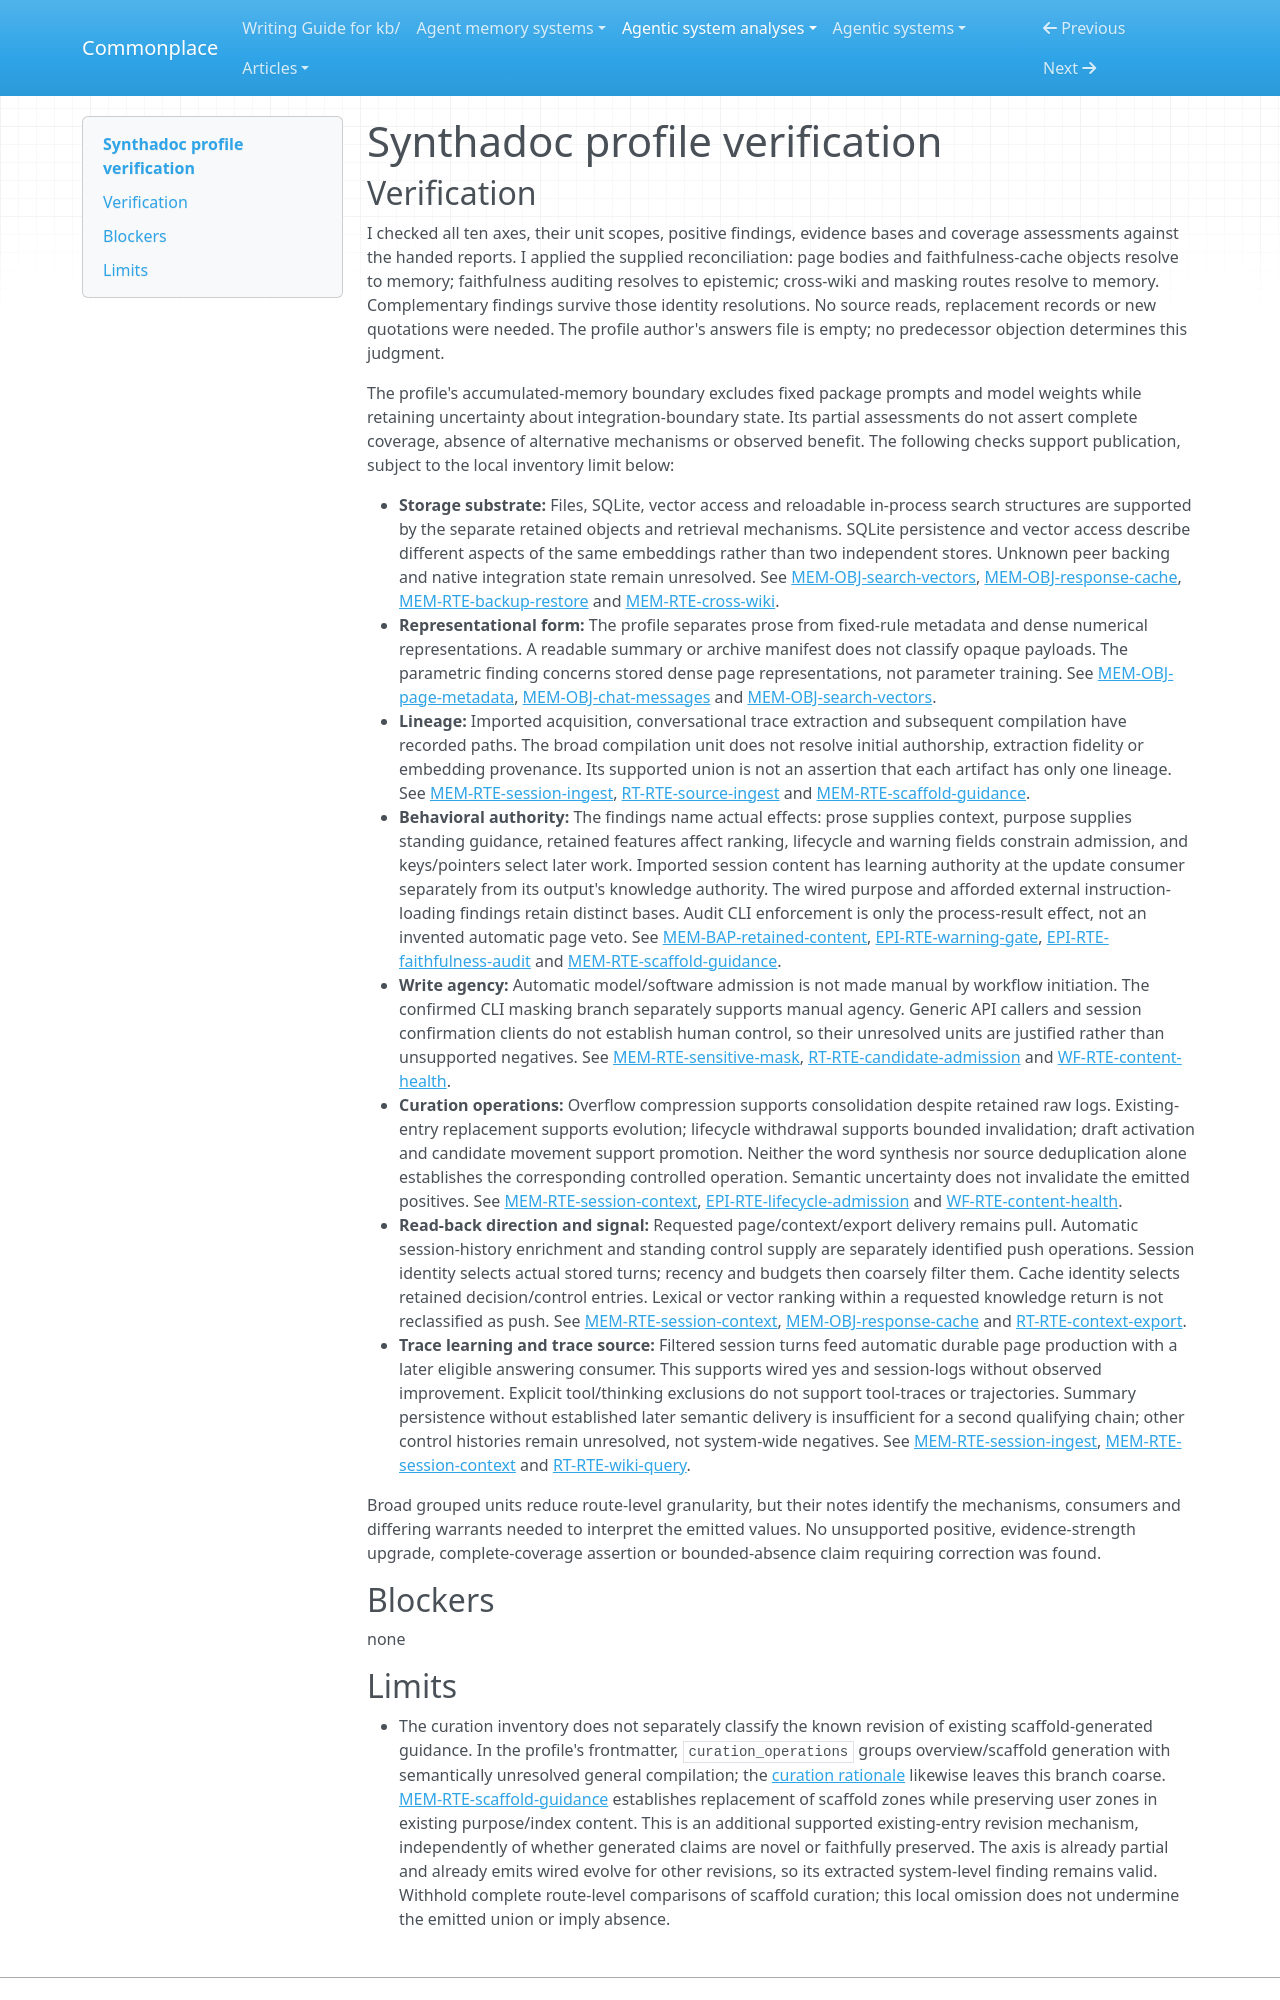

repository: zby/commonplace · page: agentic-system-analyses/retained/axoviq-ai--synthadoc/profile-verification/index.html · generator: mkdocs

---
type: agentic-system-analyses/types/agentic-system-verification.md
description: "Independent verification of Synthadoc's memory comparison classifications at the frozen Git boundary."
run-id: AAS-2026-10-15-synthadoc-a3cae9152fff-01
reviewed-boundary: b80d9388a3013e8051baf2854c7250942c46e91a
---

# Synthadoc profile verification

## Verification

I checked all ten axes, their unit scopes, positive findings, evidence bases and coverage assessments against the handed reports. I applied the supplied reconciliation: page bodies and faithfulness-cache objects resolve to memory; faithfulness auditing resolves to epistemic; cross-wiki and masking routes resolve to memory. Complementary findings survive those identity resolutions. No source reads, replacement records or new quotations were needed. The profile author's answers file is empty; no predecessor objection determines this judgment.

The profile's accumulated-memory boundary excludes fixed package prompts and model weights while retaining uncertainty about integration-boundary state. Its partial assessments do not assert complete coverage, absence of alternative mechanisms or observed benefit. The following checks support publication, subject to the local inventory limit below:

- **Storage substrate:** Files, SQLite, vector access and reloadable in-process search structures are supported by the separate retained objects and retrieval mechanisms. SQLite persistence and vector access describe different aspects of the same embeddings rather than two independent stores. Unknown peer backing and native integration state remain unresolved. See [MEM-OBJ-search-vectors](memory.md#mem-obj-search-vectors), [MEM-OBJ-response-cache](memory.md#mem-obj-response-cache), [MEM-RTE-backup-restore](memory.md#mem-rte-backup-restore) and [MEM-RTE-cross-wiki](memory.md#mem-rte-cross-wiki).
- **Representational form:** The profile separates prose from fixed-rule metadata and dense numerical representations. A readable summary or archive manifest does not classify opaque payloads. The parametric finding concerns stored dense page representations, not parameter training. See [MEM-OBJ-page-metadata](memory.md#mem-obj-page-metadata), [MEM-OBJ-chat-messages](memory.md#mem-obj-chat-messages) and [MEM-OBJ-search-vectors](memory.md#mem-obj-search-vectors).
- **Lineage:** Imported acquisition, conversational trace extraction and subsequent compilation have recorded paths. The broad compilation unit does not resolve initial authorship, extraction fidelity or embedding provenance. Its supported union is not an assertion that each artifact has only one lineage. See [MEM-RTE-session-ingest](memory.md#mem-rte-session-ingest), [RT-RTE-source-ingest](runtime.md#rt-rte-source-ingest) and [MEM-RTE-scaffold-guidance](memory.md#mem-rte-scaffold-guidance).
- **Behavioral authority:** The findings name actual effects: prose supplies context, purpose supplies standing guidance, retained features affect ranking, lifecycle and warning fields constrain admission, and keys/pointers select later work. Imported session content has learning authority at the update consumer separately from its output's knowledge authority. The wired purpose and afforded external instruction-loading findings retain distinct bases. Audit CLI enforcement is only the process-result effect, not an invented automatic page veto. See [MEM-BAP-retained-content](memory.md#mem-bap-retained-content), [EPI-RTE-warning-gate](epistemic.md#epi-rte-warning-gate), [EPI-RTE-faithfulness-audit](epistemic.md#epi-rte-faithfulness-audit) and [MEM-RTE-scaffold-guidance](memory.md#mem-rte-scaffold-guidance).
- **Write agency:** Automatic model/software admission is not made manual by workflow initiation. The confirmed CLI masking branch separately supports manual agency. Generic API callers and session confirmation clients do not establish human control, so their unresolved units are justified rather than unsupported negatives. See [MEM-RTE-sensitive-mask](memory.md#mem-rte-sensitive-mask), [RT-RTE-candidate-admission](runtime.md#rt-rte-candidate-admission) and [WF-RTE-content-health](workflow.md#wf-rte-content-health).
- **Curation operations:** Overflow compression supports consolidation despite retained raw logs. Existing-entry replacement supports evolution; lifecycle withdrawal supports bounded invalidation; draft activation and candidate movement support promotion. Neither the word synthesis nor source deduplication alone establishes the corresponding controlled operation. Semantic uncertainty does not invalidate the emitted positives. See [MEM-RTE-session-context](memory.md#mem-rte-session-context), [EPI-RTE-lifecycle-admission](epistemic.md#epi-rte-lifecycle-admission) and [WF-RTE-content-health](workflow.md#wf-rte-content-health).
- **Read-back direction and signal:** Requested page/context/export delivery remains pull. Automatic session-history enrichment and standing control supply are separately identified push operations. Session identity selects actual stored turns; recency and budgets then coarsely filter them. Cache identity selects retained decision/control entries. Lexical or vector ranking within a requested knowledge return is not reclassified as push. See [MEM-RTE-session-context](memory.md#mem-rte-session-context), [MEM-OBJ-response-cache](memory.md#mem-obj-response-cache) and [RT-RTE-context-export](runtime.md#rt-rte-context-export).
- **Trace learning and trace source:** Filtered session turns feed automatic durable page production with a later eligible answering consumer. This supports wired yes and session-logs without observed improvement. Explicit tool/thinking exclusions do not support tool-traces or trajectories. Summary persistence without established later semantic delivery is insufficient for a second qualifying chain; other control histories remain unresolved, not system-wide negatives. See [MEM-RTE-session-ingest](memory.md#mem-rte-session-ingest), [MEM-RTE-session-context](memory.md#mem-rte-session-context) and [RT-RTE-wiki-query](runtime.md#rt-rte-wiki-query).

Broad grouped units reduce route-level granularity, but their notes identify the mechanisms, consumers and differing warrants needed to interpret the emitted values. No unsupported positive, evidence-strength upgrade, complete-coverage assertion or bounded-absence claim requiring correction was found.

## Blockers

none
